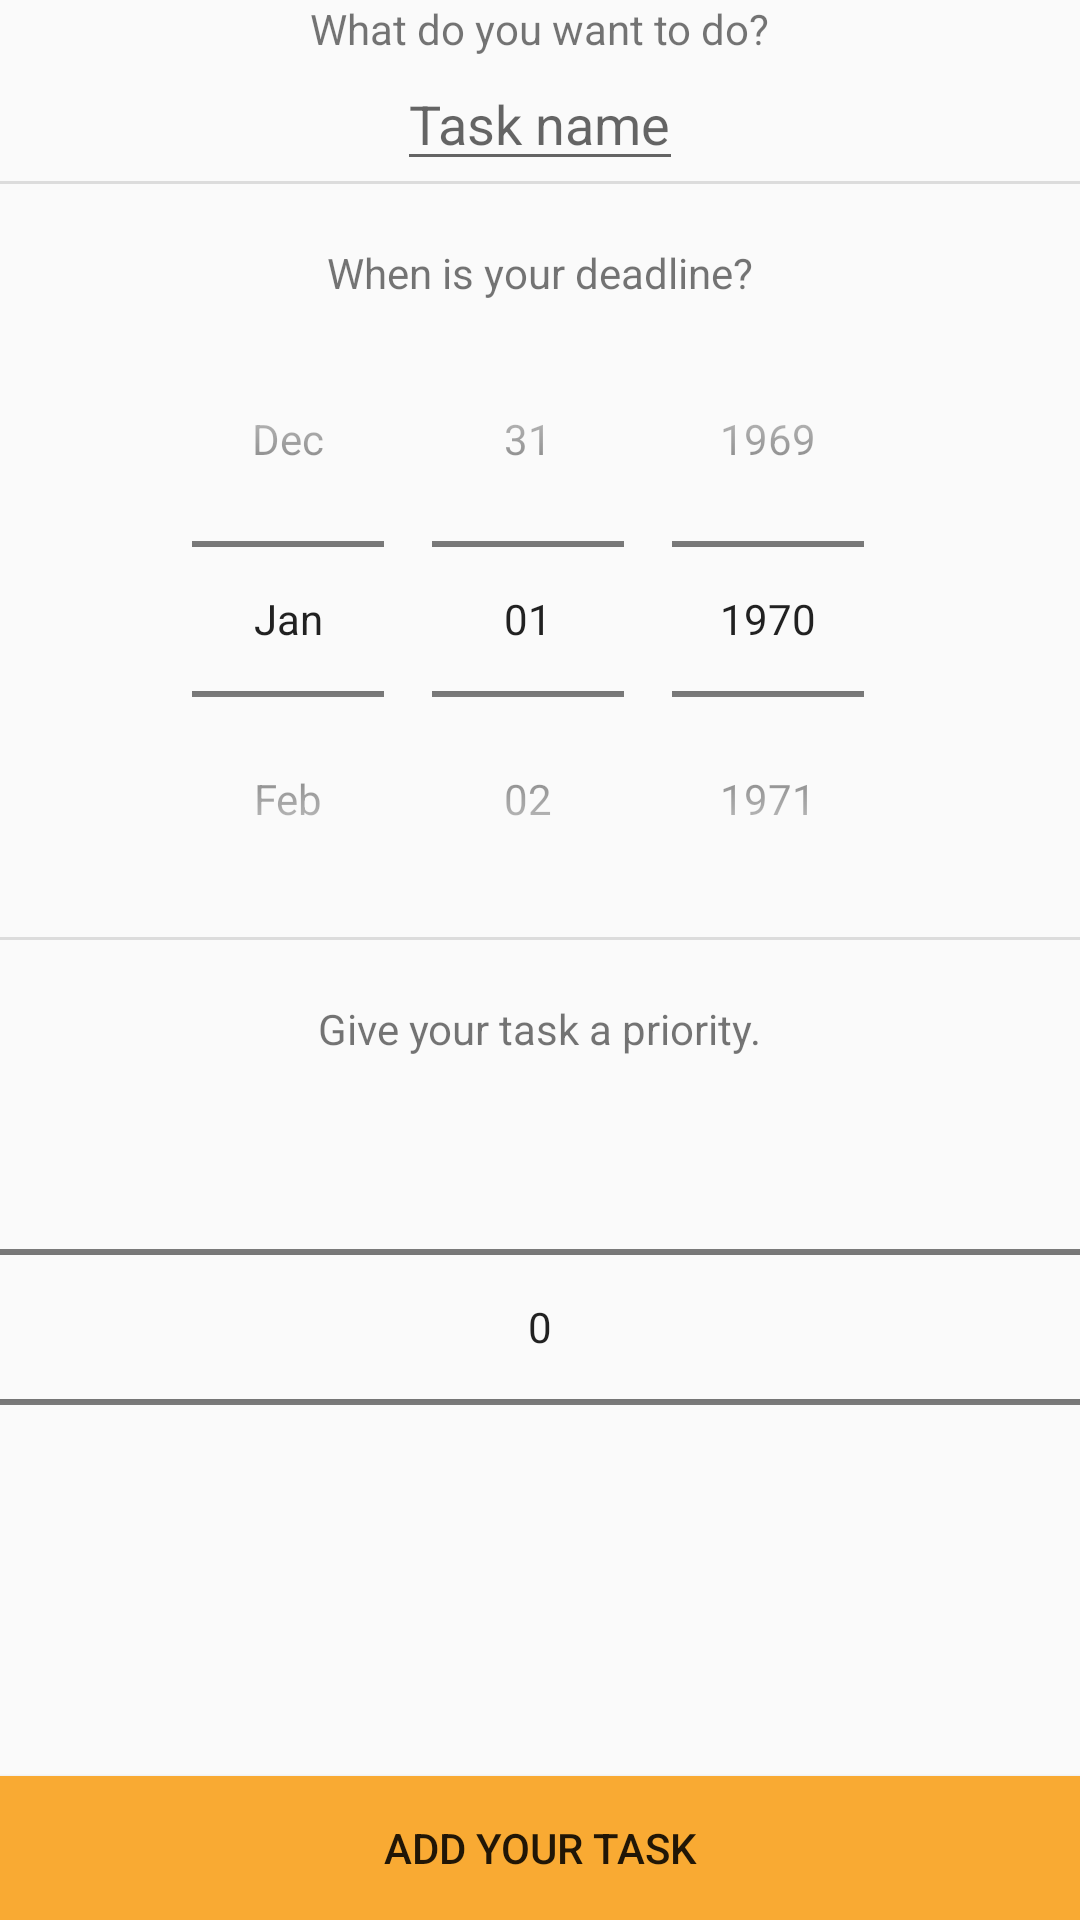

The Android layout XML behind this screen, and the referenced resources:
<!-- AndroidManifest.xml: application theme AppTheme -->
<!-- res/layout/activity_new_task.xml -->
<?xml version="1.0" encoding="utf-8"?>
<androidx.constraintlayout.widget.ConstraintLayout xmlns:android="http://schemas.android.com/apk/res/android"
    xmlns:app="http://schemas.android.com/apk/res-auto"
    xmlns:tools="http://schemas.android.com/tools"
    android:layout_width="match_parent"
    android:layout_height="match_parent"
    tools:context=".NewTaskActivity">

    <LinearLayout
        android:layout_width="match_parent"
        android:layout_height="match_parent"
        android:orientation="vertical"
        tools:layout_editor_absoluteX="0dp"
        tools:layout_editor_absoluteY="-16dp">

        <TextView
            android:layout_width="wrap_content"
            android:layout_height="wrap_content"
            android:layout_gravity="center"
            android:text="@string/what_do_you_want_to_do" />

        <EditText
            android:id="@+id/taskNameField"
            android:layout_width="wrap_content"
            android:layout_height="wrap_content"
            android:layout_gravity="center"
            android:focusedByDefault="true"
            android:hint="@string/task_name"
            android:importantForAutofill="no"
            android:inputType="text" />

        <View style="@style/Divider" />

        <TextView
            android:layout_width="wrap_content"
            android:layout_height="wrap_content"
            android:layout_gravity="center"
            android:layout_marginTop="20dp"
            android:text="@string/what_is_your_deadline" />

        <DatePicker
            android:id="@+id/taskDatePicker"
            android:layout_width="wrap_content"
            android:layout_height="wrap_content"
            android:layout_gravity="center"
            android:calendarViewShown="false"
            android:datePickerMode="spinner"
            android:spinnersShown="true" />

        <View style="@style/Divider" />

        <TextView
            android:layout_width="wrap_content"
            android:layout_height="wrap_content"
            android:layout_gravity="center"
            android:layout_marginTop="20dp"
            android:text="@string/give_your_task_a_priority" />

        <NumberPicker
            android:id="@+id/taskNumberPicker"
            android:layout_width="match_parent"
            android:layout_height="wrap_content" />
    </LinearLayout>

    <Button
        android:id="@+id/taskCreateButton"
        android:layout_width="match_parent"
        android:layout_height="wrap_content"
        android:text="@string/add_your_task"
        android:layout_marginTop="20dp"
        android:background="@color/colorSecondaryOrange"
        app:layout_constraintBottom_toBottomOf="parent"
        app:layout_constraintEnd_toEndOf="parent"/>
</androidx.constraintlayout.widget.ConstraintLayout>
<!-- resources referenced by this layout -->
<resources>
  <color name="colorSecondaryOrange">#F9AA33</color>
  <string name="add_your_task">ADD YOUR TASK</string>
  <string name="give_your_task_a_priority">Give your task a priority.</string>
  <string name="task_name">Task name</string>
  <string name="what_do_you_want_to_do">What do you want to do?  </string>
  <string name="what_is_your_deadline">When is your deadline?</string>
  <style name="Divider">
          <item name="android:layout_width">match_parent</item>
          <item name="android:layout_height">1dp</item>
          <item name="android:background">?android:attr/listDivider</item>
      </style>
  <style name="AppTheme" parent="Theme.AppCompat.Light.DarkActionBar">
          
          <item name="colorPrimary">@color/colorPrimaryBlue1</item>
          <item name="colorPrimaryDark">@color/colorPrimaryBlue2</item>
          <item name="colorAccent">@color/colorSecondaryOrange</item>
      </style>
  <color name="colorPrimaryBlue1">#344955</color>
  <color name="colorPrimaryBlue2">#232F34</color>
</resources>
